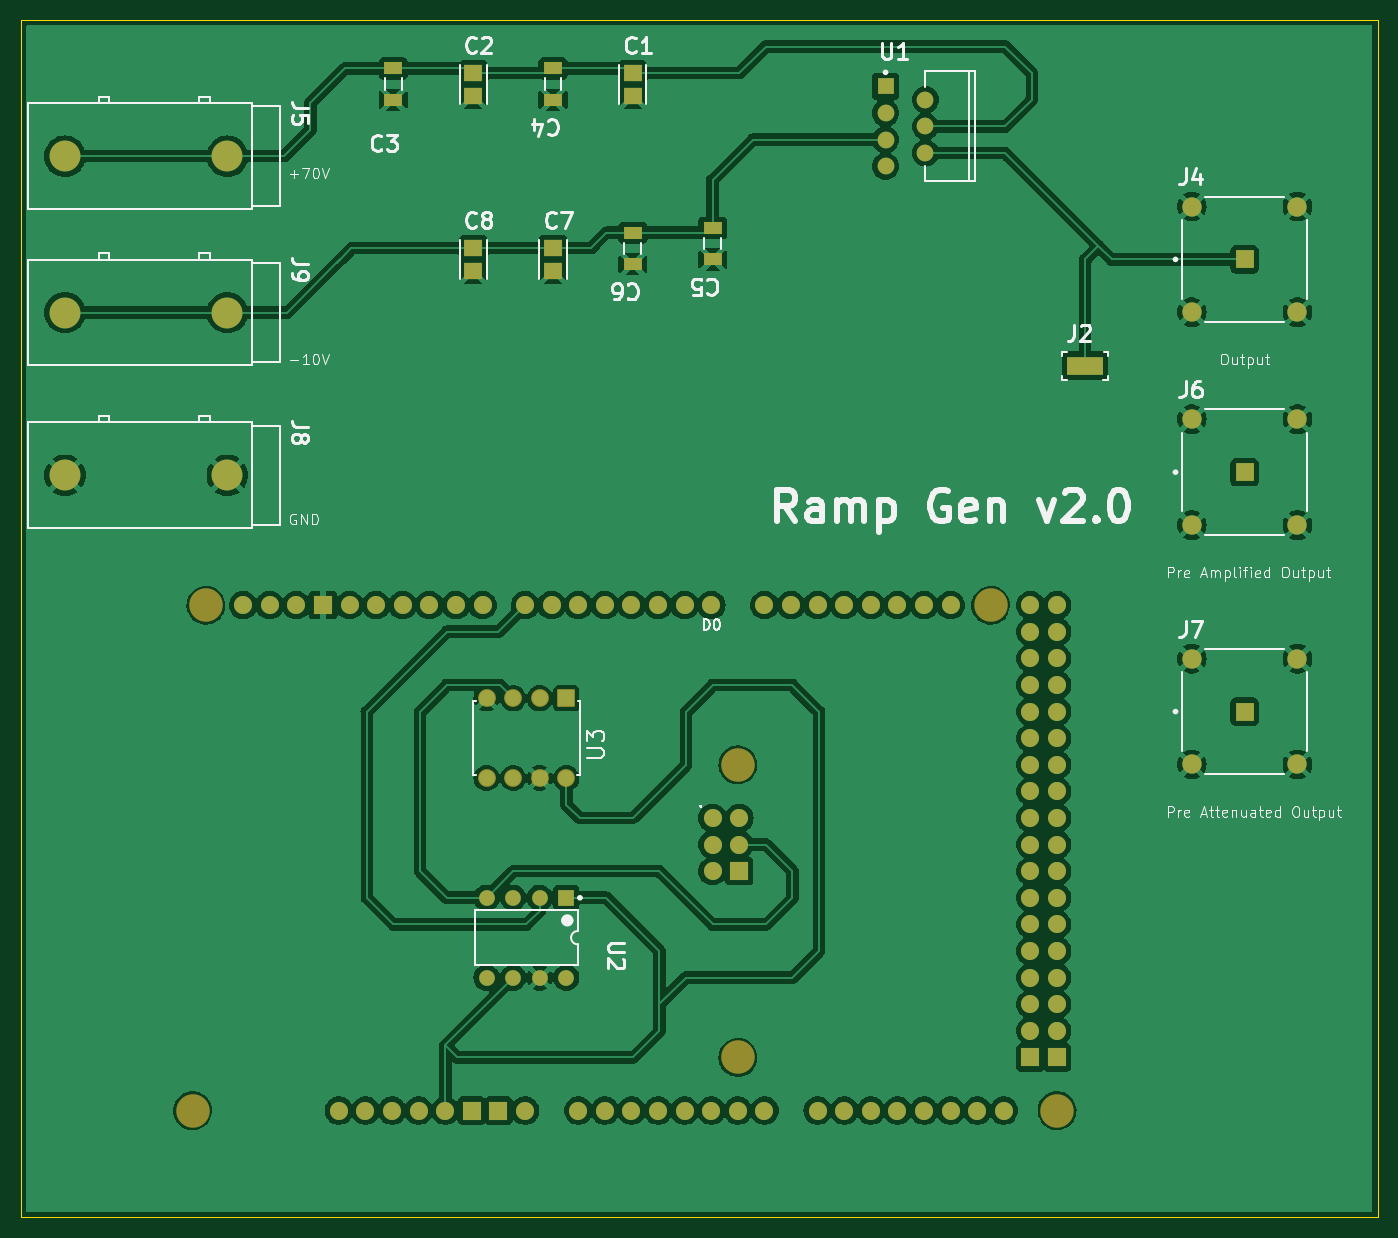
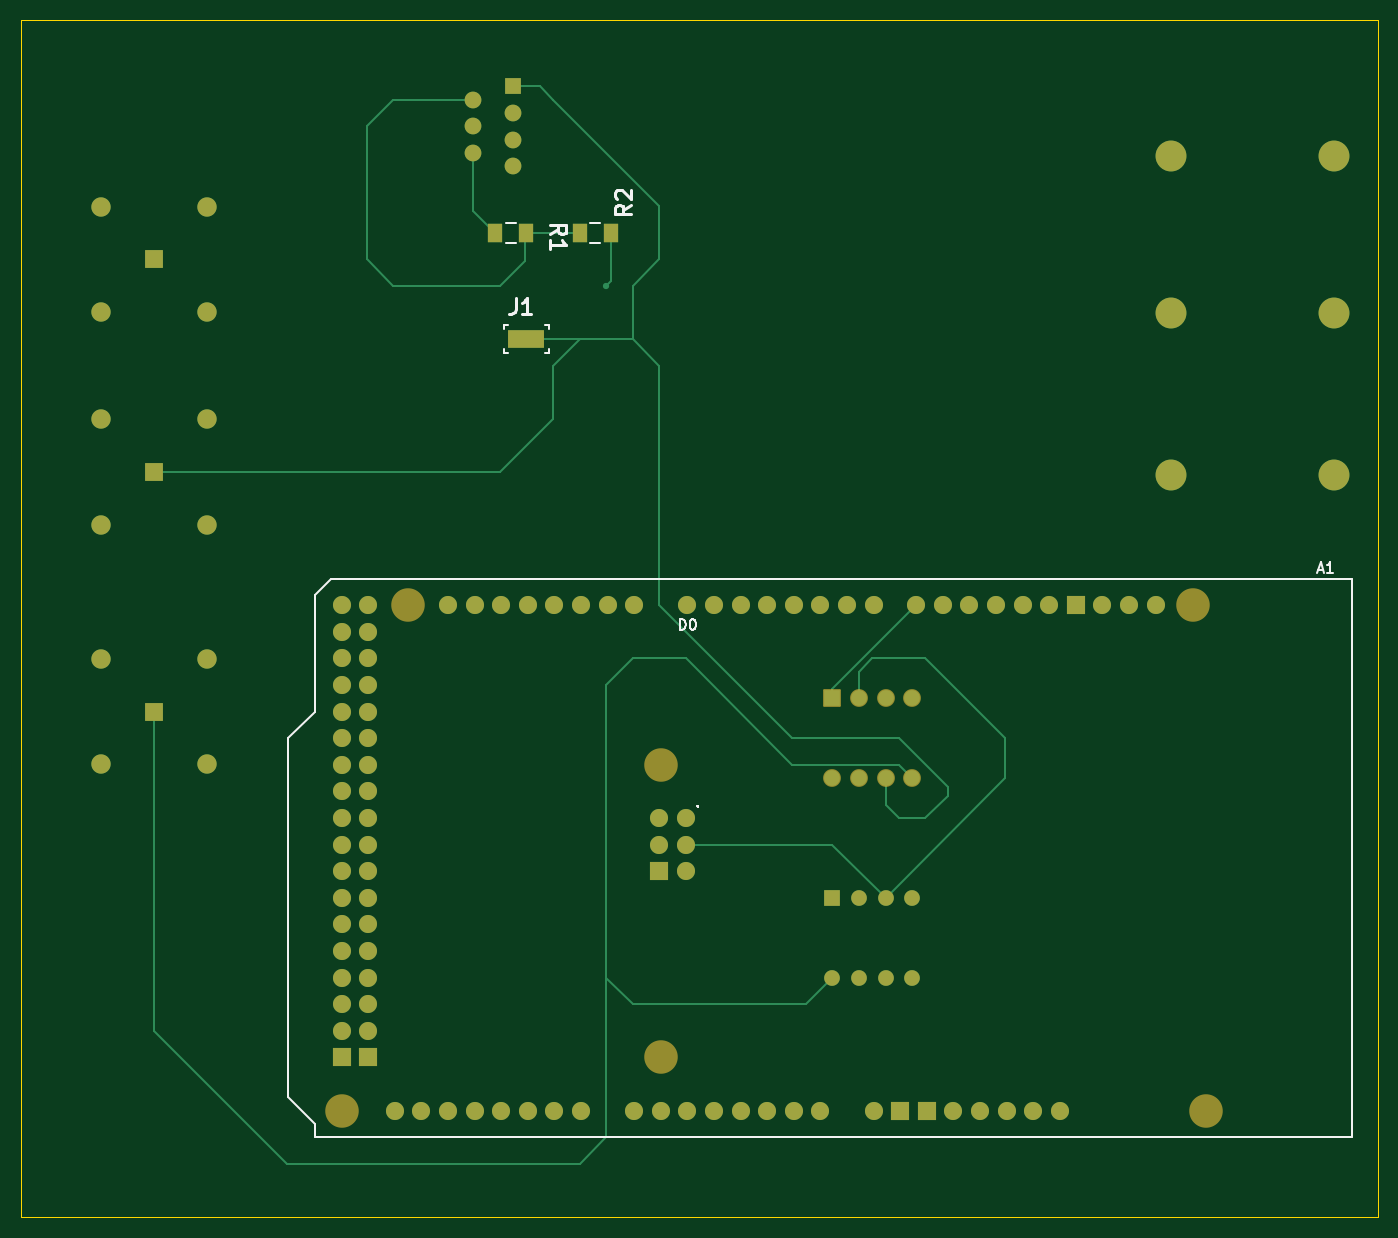
Circuit board: 9 layer files. Board 129.5 x 114.3 mm.
- bottom_copper: V2_rampGen-B_Cu.gbr (14848 bytes)
- bottom_mask: V2_rampGen-B_Mask.gbr (5483 bytes)
- paste: V2_rampGen-B_Paste.gbr (702 bytes)
- bottom_silk: V2_rampGen-B_Silkscreen.gbr (6235 bytes)
- outline: V2_rampGen-Edge_Cuts.gbr (609 bytes)
- top_copper: V2_rampGen-F_Cu.gbr (241183 bytes)
- top_mask: V2_rampGen-F_Mask.gbr (5937 bytes)
- paste: V2_rampGen-F_Paste.gbr (1141 bytes)
- top_silk: V2_rampGen-F_Silkscreen.gbr (57757 bytes)

=== bottom_copper: V2_rampGen-B_Cu.gbr (14848 bytes, source omitted) ===
=== bottom_mask: V2_rampGen-B_Mask.gbr ===
%TF.GenerationSoftware,KiCad,Pcbnew,7.0.10*%
%TF.CreationDate,2024-01-29T13:59:38-08:00*%
%TF.ProjectId,V2_rampGen,56325f72-616d-4704-9765-6e2e6b696361,rev?*%
%TF.SameCoordinates,Original*%
%TF.FileFunction,Soldermask,Bot*%
%TF.FilePolarity,Negative*%
%FSLAX46Y46*%
G04 Gerber Fmt 4.6, Leading zero omitted, Abs format (unit mm)*
G04 Created by KiCad (PCBNEW 7.0.10) date 2024-01-29 13:59:38*
%MOMM*%
%LPD*%
G01*
G04 APERTURE LIST*
G04 Aperture macros list*
%AMRoundRect*
0 Rectangle with rounded corners*
0 $1 Rounding radius*
0 $2 $3 $4 $5 $6 $7 $8 $9 X,Y pos of 4 corners*
0 Add a 4 corners polygon primitive as box body*
4,1,4,$2,$3,$4,$5,$6,$7,$8,$9,$2,$3,0*
0 Add four circle primitives for the rounded corners*
1,1,$1+$1,$2,$3*
1,1,$1+$1,$4,$5*
1,1,$1+$1,$6,$7*
1,1,$1+$1,$8,$9*
0 Add four rect primitives between the rounded corners*
20,1,$1+$1,$2,$3,$4,$5,0*
20,1,$1+$1,$4,$5,$6,$7,0*
20,1,$1+$1,$6,$7,$8,$9,0*
20,1,$1+$1,$8,$9,$2,$3,0*%
G04 Aperture macros list end*
%ADD10C,2.950000*%
%ADD11R,1.700000X1.700000*%
%ADD12C,1.850000*%
%ADD13R,1.600000X1.600000*%
%ADD14C,1.600000*%
%ADD15C,3.200000*%
%ADD16O,1.727200X1.727200*%
%ADD17R,1.727200X1.727200*%
%ADD18R,1.500000X1.500000*%
%ADD19C,1.500000*%
%ADD20RoundRect,0.102000X-0.749300X0.749300X-0.749300X-0.749300X0.749300X-0.749300X0.749300X0.749300X0*%
%ADD21C,1.702600*%
%ADD22R,1.455740X1.858220*%
%ADD23R,3.430000X1.780000*%
G04 APERTURE END LIST*
D10*
%TO.C,J8*%
X70499990Y-84119970D03*
X54999990Y-84119970D03*
%TD*%
%TO.C,J9*%
X70499990Y-68580000D03*
X54999990Y-68580000D03*
%TD*%
D11*
%TO.C,J7*%
X167640000Y-106679990D03*
D12*
X162590020Y-101630010D03*
X172689980Y-101630010D03*
X162590020Y-111730020D03*
X172689980Y-111730020D03*
%TD*%
D11*
%TO.C,J6*%
X167640000Y-83819990D03*
D12*
X162590020Y-78770010D03*
X172689980Y-78770010D03*
X162590020Y-88870020D03*
X172689980Y-88870020D03*
%TD*%
D10*
%TO.C,J5*%
X70499990Y-53639970D03*
X54999990Y-53639970D03*
%TD*%
D13*
%TO.C,U1*%
X133350000Y-46990000D03*
D14*
X137160000Y-48260000D03*
X133350000Y-49530000D03*
X137160000Y-50800000D03*
X133350000Y-52070000D03*
X137160000Y-53340000D03*
X133350000Y-54610000D03*
%TD*%
D15*
%TO.C,A1*%
X67183000Y-144780000D03*
X68453000Y-96520000D03*
D16*
X81153000Y-144780000D03*
D15*
X119253000Y-111760000D03*
X119253000Y-139700000D03*
X143383000Y-96520000D03*
X149733000Y-144780000D03*
D16*
X88773000Y-144780000D03*
X91313000Y-144780000D03*
X119380000Y-116840000D03*
X147193000Y-96520000D03*
X149733000Y-96520000D03*
X104013000Y-144780000D03*
X106553000Y-144780000D03*
X109093000Y-144780000D03*
X111633000Y-144780000D03*
X114173000Y-144780000D03*
X116713000Y-144780000D03*
X119253000Y-144780000D03*
X121793000Y-144780000D03*
X126873000Y-144780000D03*
X129413000Y-144780000D03*
X131953000Y-144780000D03*
X134493000Y-144780000D03*
X77089000Y-96520000D03*
X142113000Y-144780000D03*
X144653000Y-144780000D03*
X116713000Y-96520000D03*
X114173000Y-96520000D03*
X111633000Y-96520000D03*
X109093000Y-96520000D03*
X106553000Y-96520000D03*
X104013000Y-96520000D03*
X101473000Y-96520000D03*
X98933000Y-96520000D03*
X94869000Y-96520000D03*
X92329000Y-96520000D03*
X89789000Y-96520000D03*
X87249000Y-96520000D03*
X84709000Y-96520000D03*
X82169000Y-96520000D03*
X121793000Y-96520000D03*
X124333000Y-96520000D03*
X126873000Y-96520000D03*
X129413000Y-96520000D03*
X131953000Y-96520000D03*
X134493000Y-96520000D03*
X137033000Y-96520000D03*
X139573000Y-96520000D03*
X147193000Y-99060000D03*
X149733000Y-99060000D03*
X147193000Y-101600000D03*
X149733000Y-101600000D03*
X147193000Y-104140000D03*
X149733000Y-104140000D03*
X147193000Y-106680000D03*
X149733000Y-106680000D03*
X147193000Y-109220000D03*
X149733000Y-109220000D03*
X147193000Y-111760000D03*
X149733000Y-111760000D03*
X147193000Y-114300000D03*
X149733000Y-114300000D03*
X147193000Y-116840000D03*
X149733000Y-116840000D03*
X147193000Y-119380000D03*
X149733000Y-119380000D03*
X147193000Y-121920000D03*
X149733000Y-121920000D03*
X147193000Y-124460000D03*
X149733000Y-124460000D03*
X147193000Y-127000000D03*
X149733000Y-127000000D03*
X147193000Y-129540000D03*
X149733000Y-129540000D03*
X147193000Y-132080000D03*
X149733000Y-132080000D03*
X147193000Y-134620000D03*
X149733000Y-134620000D03*
X147193000Y-137160000D03*
X149733000Y-137160000D03*
X137033000Y-144780000D03*
X139573000Y-144780000D03*
D17*
X79629000Y-96520000D03*
X93853000Y-144780000D03*
X96393000Y-144780000D03*
X119380000Y-121920000D03*
X147193000Y-139700000D03*
X149733000Y-139700000D03*
D16*
X83693000Y-144780000D03*
X116840000Y-116840000D03*
X119380000Y-119380000D03*
X86233000Y-144780000D03*
X116840000Y-121920000D03*
X116840000Y-119380000D03*
X72009000Y-96520000D03*
X74549000Y-96520000D03*
X98933000Y-144780000D03*
%TD*%
D11*
%TO.C,J4*%
X167640000Y-63499990D03*
D12*
X162590020Y-58450010D03*
X172689980Y-58450010D03*
X162590020Y-68550020D03*
X172689980Y-68550020D03*
%TD*%
D18*
%TO.C,U2*%
X102870000Y-124460000D03*
D19*
X100330000Y-124460000D03*
X97790000Y-124460000D03*
X95250000Y-124460000D03*
X95250000Y-132080000D03*
X97790000Y-132080000D03*
X100330000Y-132080000D03*
X102870000Y-132080000D03*
%TD*%
D20*
%TO.C,U3*%
X102870000Y-105410000D03*
D21*
X100330000Y-105410000D03*
X97790000Y-105410000D03*
X95250000Y-105410000D03*
X95250000Y-113030000D03*
X97790000Y-113030000D03*
X100330000Y-113030000D03*
X102870000Y-113030000D03*
%TD*%
D22*
%TO.C,R2*%
X123997510Y-60960000D03*
X127000000Y-60960000D03*
%TD*%
D23*
%TO.C,J1*%
X132080000Y-71120000D03*
%TD*%
D22*
%TO.C,R1*%
X132080000Y-60960000D03*
X135082490Y-60960000D03*
%TD*%
M02*

=== paste: V2_rampGen-B_Paste.gbr ===
%TF.GenerationSoftware,KiCad,Pcbnew,7.0.10*%
%TF.CreationDate,2024-01-29T13:59:38-08:00*%
%TF.ProjectId,V2_rampGen,56325f72-616d-4704-9765-6e2e6b696361,rev?*%
%TF.SameCoordinates,Original*%
%TF.FileFunction,Paste,Bot*%
%TF.FilePolarity,Positive*%
%FSLAX46Y46*%
G04 Gerber Fmt 4.6, Leading zero omitted, Abs format (unit mm)*
G04 Created by KiCad (PCBNEW 7.0.10) date 2024-01-29 13:59:38*
%MOMM*%
%LPD*%
G01*
G04 APERTURE LIST*
%ADD10R,1.455740X1.858220*%
%ADD11R,3.430000X1.780000*%
G04 APERTURE END LIST*
D10*
%TO.C,R2*%
X123997510Y-60960000D03*
X127000000Y-60960000D03*
%TD*%
D11*
%TO.C,J1*%
X132080000Y-71120000D03*
%TD*%
D10*
%TO.C,R1*%
X132080000Y-60960000D03*
X135082490Y-60960000D03*
%TD*%
M02*

=== bottom_silk: V2_rampGen-B_Silkscreen.gbr ===
%TF.GenerationSoftware,KiCad,Pcbnew,7.0.10*%
%TF.CreationDate,2024-01-29T13:59:38-08:00*%
%TF.ProjectId,V2_rampGen,56325f72-616d-4704-9765-6e2e6b696361,rev?*%
%TF.SameCoordinates,Original*%
%TF.FileFunction,Legend,Bot*%
%TF.FilePolarity,Positive*%
%FSLAX46Y46*%
G04 Gerber Fmt 4.6, Leading zero omitted, Abs format (unit mm)*
G04 Created by KiCad (PCBNEW 7.0.10) date 2024-01-29 13:59:38*
%MOMM*%
%LPD*%
G01*
G04 APERTURE LIST*
%ADD10C,0.150000*%
%ADD11C,0.254000*%
%ADD12C,0.200000*%
G04 APERTURE END LIST*
D10*
X56467285Y-93133104D02*
X55991095Y-93133104D01*
X56562523Y-93418819D02*
X56229190Y-92418819D01*
X56229190Y-92418819D02*
X55895857Y-93418819D01*
X55038714Y-93418819D02*
X55610142Y-93418819D01*
X55324428Y-93418819D02*
X55324428Y-92418819D01*
X55324428Y-92418819D02*
X55419666Y-92561676D01*
X55419666Y-92561676D02*
X55514904Y-92656914D01*
X55514904Y-92656914D02*
X55610142Y-92704533D01*
X115697000Y-115675580D02*
X115744619Y-115723200D01*
X115744619Y-115723200D02*
X115697000Y-115770819D01*
X115697000Y-115770819D02*
X115649381Y-115723200D01*
X115649381Y-115723200D02*
X115697000Y-115675580D01*
X115697000Y-115675580D02*
X115697000Y-115770819D01*
X117451094Y-98879819D02*
X117451094Y-97879819D01*
X117451094Y-97879819D02*
X117212999Y-97879819D01*
X117212999Y-97879819D02*
X117070142Y-97927438D01*
X117070142Y-97927438D02*
X116974904Y-98022676D01*
X116974904Y-98022676D02*
X116927285Y-98117914D01*
X116927285Y-98117914D02*
X116879666Y-98308390D01*
X116879666Y-98308390D02*
X116879666Y-98451247D01*
X116879666Y-98451247D02*
X116927285Y-98641723D01*
X116927285Y-98641723D02*
X116974904Y-98736961D01*
X116974904Y-98736961D02*
X117070142Y-98832200D01*
X117070142Y-98832200D02*
X117212999Y-98879819D01*
X117212999Y-98879819D02*
X117451094Y-98879819D01*
X116260618Y-97879819D02*
X116165380Y-97879819D01*
X116165380Y-97879819D02*
X116070142Y-97927438D01*
X116070142Y-97927438D02*
X116022523Y-97975057D01*
X116022523Y-97975057D02*
X115974904Y-98070295D01*
X115974904Y-98070295D02*
X115927285Y-98260771D01*
X115927285Y-98260771D02*
X115927285Y-98498866D01*
X115927285Y-98498866D02*
X115974904Y-98689342D01*
X115974904Y-98689342D02*
X116022523Y-98784580D01*
X116022523Y-98784580D02*
X116070142Y-98832200D01*
X116070142Y-98832200D02*
X116165380Y-98879819D01*
X116165380Y-98879819D02*
X116260618Y-98879819D01*
X116260618Y-98879819D02*
X116355856Y-98832200D01*
X116355856Y-98832200D02*
X116403475Y-98784580D01*
X116403475Y-98784580D02*
X116451094Y-98689342D01*
X116451094Y-98689342D02*
X116498713Y-98498866D01*
X116498713Y-98498866D02*
X116498713Y-98260771D01*
X116498713Y-98260771D02*
X116451094Y-98070295D01*
X116451094Y-98070295D02*
X116403475Y-97975057D01*
X116403475Y-97975057D02*
X116355856Y-97927438D01*
X116355856Y-97927438D02*
X116260618Y-97879819D01*
D11*
X122098936Y-58284560D02*
X122824650Y-58792560D01*
X122098936Y-59155417D02*
X123622936Y-59155417D01*
X123622936Y-59155417D02*
X123622936Y-58574846D01*
X123622936Y-58574846D02*
X123550365Y-58429703D01*
X123550365Y-58429703D02*
X123477793Y-58357132D01*
X123477793Y-58357132D02*
X123332650Y-58284560D01*
X123332650Y-58284560D02*
X123114936Y-58284560D01*
X123114936Y-58284560D02*
X122969793Y-58357132D01*
X122969793Y-58357132D02*
X122897222Y-58429703D01*
X122897222Y-58429703D02*
X122824650Y-58574846D01*
X122824650Y-58574846D02*
X122824650Y-59155417D01*
X123477793Y-57703989D02*
X123550365Y-57631417D01*
X123550365Y-57631417D02*
X123622936Y-57486275D01*
X123622936Y-57486275D02*
X123622936Y-57123417D01*
X123622936Y-57123417D02*
X123550365Y-56978275D01*
X123550365Y-56978275D02*
X123477793Y-56905703D01*
X123477793Y-56905703D02*
X123332650Y-56833132D01*
X123332650Y-56833132D02*
X123187508Y-56833132D01*
X123187508Y-56833132D02*
X122969793Y-56905703D01*
X122969793Y-56905703D02*
X122098936Y-57776560D01*
X122098936Y-57776560D02*
X122098936Y-56833132D01*
X133121209Y-67186483D02*
X133121209Y-68275054D01*
X133121209Y-68275054D02*
X133193780Y-68492769D01*
X133193780Y-68492769D02*
X133338923Y-68637912D01*
X133338923Y-68637912D02*
X133556637Y-68710483D01*
X133556637Y-68710483D02*
X133701780Y-68710483D01*
X131597209Y-68710483D02*
X132468066Y-68710483D01*
X132032637Y-68710483D02*
X132032637Y-67186483D01*
X132032637Y-67186483D02*
X132177780Y-67404197D01*
X132177780Y-67404197D02*
X132322923Y-67549340D01*
X132322923Y-67549340D02*
X132468066Y-67621912D01*
X129781993Y-61086199D02*
X129056279Y-60578199D01*
X129781993Y-60215342D02*
X128257993Y-60215342D01*
X128257993Y-60215342D02*
X128257993Y-60795913D01*
X128257993Y-60795913D02*
X128330564Y-60941056D01*
X128330564Y-60941056D02*
X128403136Y-61013627D01*
X128403136Y-61013627D02*
X128548279Y-61086199D01*
X128548279Y-61086199D02*
X128765993Y-61086199D01*
X128765993Y-61086199D02*
X128911136Y-61013627D01*
X128911136Y-61013627D02*
X128983707Y-60941056D01*
X128983707Y-60941056D02*
X129056279Y-60795913D01*
X129056279Y-60795913D02*
X129056279Y-60215342D01*
X129781993Y-62537627D02*
X129781993Y-61666770D01*
X129781993Y-62102199D02*
X128257993Y-62102199D01*
X128257993Y-62102199D02*
X128475707Y-61957056D01*
X128475707Y-61957056D02*
X128620850Y-61811913D01*
X128620850Y-61811913D02*
X128693422Y-61666770D01*
D10*
%TO.C,A1*%
X53213000Y-93980000D02*
X53213000Y-147320000D01*
X53213000Y-93980000D02*
X150749000Y-93980000D01*
X53213000Y-147320000D02*
X152273000Y-147320000D01*
X150749000Y-93980000D02*
X152273000Y-95504000D01*
X152273000Y-106680000D02*
X152273000Y-95504000D01*
X152273000Y-146050000D02*
X154813000Y-143510000D01*
X152273000Y-147320000D02*
X152273000Y-146050000D01*
X154813000Y-109220000D02*
X152273000Y-106680000D01*
X154813000Y-143510000D02*
X154813000Y-109220000D01*
D12*
%TO.C,R2*%
X125972110Y-60030870D02*
X125025400Y-60030870D01*
X125972110Y-61889080D02*
X125025400Y-61889080D01*
%TO.C,J1*%
X134244690Y-72459800D02*
X134244690Y-72059800D01*
X134244690Y-72459800D02*
X133844690Y-72459800D01*
X134244490Y-70180200D02*
X134244490Y-69780200D01*
X134244490Y-69780200D02*
X133844490Y-69780200D01*
X130315660Y-72459240D02*
X129915670Y-72459240D01*
X130313940Y-69780760D02*
X129913940Y-69780760D01*
X129915670Y-72459240D02*
X129915670Y-72059240D01*
X129913940Y-70180760D02*
X129913940Y-69780760D01*
%TO.C,R1*%
X134054600Y-60030870D02*
X133107890Y-60030870D01*
X134054600Y-61889080D02*
X133107890Y-61889080D01*
%TD*%
M02*

=== outline: V2_rampGen-Edge_Cuts.gbr ===
%TF.GenerationSoftware,KiCad,Pcbnew,7.0.10*%
%TF.CreationDate,2024-01-29T13:59:38-08:00*%
%TF.ProjectId,V2_rampGen,56325f72-616d-4704-9765-6e2e6b696361,rev?*%
%TF.SameCoordinates,Original*%
%TF.FileFunction,Profile,NP*%
%FSLAX46Y46*%
G04 Gerber Fmt 4.6, Leading zero omitted, Abs format (unit mm)*
G04 Created by KiCad (PCBNEW 7.0.10) date 2024-01-29 13:59:38*
%MOMM*%
%LPD*%
G01*
G04 APERTURE LIST*
%TA.AperFunction,Profile*%
%ADD10C,0.050000*%
%TD*%
G04 APERTURE END LIST*
D10*
X50800000Y-40640000D02*
X180340000Y-40640000D01*
X180340000Y-154940000D01*
X50800000Y-154940000D01*
X50800000Y-40640000D01*
M02*

=== top_copper: V2_rampGen-F_Cu.gbr (241183 bytes, source omitted) ===
=== top_mask: V2_rampGen-F_Mask.gbr ===
%TF.GenerationSoftware,KiCad,Pcbnew,7.0.10*%
%TF.CreationDate,2024-01-29T13:59:38-08:00*%
%TF.ProjectId,V2_rampGen,56325f72-616d-4704-9765-6e2e6b696361,rev?*%
%TF.SameCoordinates,Original*%
%TF.FileFunction,Soldermask,Top*%
%TF.FilePolarity,Negative*%
%FSLAX46Y46*%
G04 Gerber Fmt 4.6, Leading zero omitted, Abs format (unit mm)*
G04 Created by KiCad (PCBNEW 7.0.10) date 2024-01-29 13:59:38*
%MOMM*%
%LPD*%
G01*
G04 APERTURE LIST*
G04 Aperture macros list*
%AMRoundRect*
0 Rectangle with rounded corners*
0 $1 Rounding radius*
0 $2 $3 $4 $5 $6 $7 $8 $9 X,Y pos of 4 corners*
0 Add a 4 corners polygon primitive as box body*
4,1,4,$2,$3,$4,$5,$6,$7,$8,$9,$2,$3,0*
0 Add four circle primitives for the rounded corners*
1,1,$1+$1,$2,$3*
1,1,$1+$1,$4,$5*
1,1,$1+$1,$6,$7*
1,1,$1+$1,$8,$9*
0 Add four rect primitives between the rounded corners*
20,1,$1+$1,$2,$3,$4,$5,0*
20,1,$1+$1,$4,$5,$6,$7,0*
20,1,$1+$1,$6,$7,$8,$9,0*
20,1,$1+$1,$8,$9,$2,$3,0*%
G04 Aperture macros list end*
%ADD10R,1.800000X1.150000*%
%ADD11C,2.950000*%
%ADD12R,1.706200X1.553950*%
%ADD13R,1.700000X1.700000*%
%ADD14C,1.850000*%
%ADD15R,1.600000X1.600000*%
%ADD16C,1.600000*%
%ADD17R,3.430000X1.780000*%
%ADD18C,3.200000*%
%ADD19O,1.727200X1.727200*%
%ADD20R,1.727200X1.727200*%
%ADD21R,1.500000X1.500000*%
%ADD22C,1.500000*%
%ADD23RoundRect,0.102000X-0.749300X0.749300X-0.749300X-0.749300X0.749300X-0.749300X0.749300X0.749300X0*%
%ADD24C,1.702600*%
G04 APERTURE END LIST*
D10*
%TO.C,C3*%
X86360000Y-48260000D03*
X86360000Y-45260010D03*
%TD*%
D11*
%TO.C,J8*%
X70499990Y-84119970D03*
X54999990Y-84119970D03*
%TD*%
D12*
%TO.C,C1*%
X109220000Y-45720000D03*
X109220000Y-47872240D03*
%TD*%
D11*
%TO.C,J9*%
X70499990Y-68580000D03*
X54999990Y-68580000D03*
%TD*%
D12*
%TO.C,C8*%
X93980000Y-62423910D03*
X93980000Y-64576150D03*
%TD*%
D13*
%TO.C,J7*%
X167640000Y-106679990D03*
D14*
X162590020Y-101630010D03*
X172689980Y-101630010D03*
X162590020Y-111730020D03*
X172689980Y-111730020D03*
%TD*%
D13*
%TO.C,J6*%
X167640000Y-83819990D03*
D14*
X162590020Y-78770010D03*
X172689980Y-78770010D03*
X162590020Y-88870020D03*
X172689980Y-88870020D03*
%TD*%
D11*
%TO.C,J5*%
X70499990Y-53639970D03*
X54999990Y-53639970D03*
%TD*%
D12*
%TO.C,C2*%
X93980000Y-45720000D03*
X93980000Y-47872240D03*
%TD*%
D10*
%TO.C,C4*%
X101600000Y-48260000D03*
X101600000Y-45260010D03*
%TD*%
%TO.C,C6*%
X109220000Y-63959990D03*
X109220000Y-60960000D03*
%TD*%
D15*
%TO.C,U1*%
X133350000Y-46990000D03*
D16*
X137160000Y-48260000D03*
X133350000Y-49530000D03*
X137160000Y-50800000D03*
X133350000Y-52070000D03*
X137160000Y-53340000D03*
X133350000Y-54610000D03*
%TD*%
D17*
%TO.C,J2*%
X152400000Y-73660000D03*
%TD*%
D10*
%TO.C,C5*%
X116840000Y-63500000D03*
X116840000Y-60500010D03*
%TD*%
D12*
%TO.C,C7*%
X101600000Y-62423910D03*
X101600000Y-64576150D03*
%TD*%
D18*
%TO.C,A1*%
X67183000Y-144780000D03*
X68453000Y-96520000D03*
D19*
X81153000Y-144780000D03*
D18*
X119253000Y-111760000D03*
X119253000Y-139700000D03*
X143383000Y-96520000D03*
X149733000Y-144780000D03*
D19*
X88773000Y-144780000D03*
X91313000Y-144780000D03*
X119380000Y-116840000D03*
X147193000Y-96520000D03*
X149733000Y-96520000D03*
X104013000Y-144780000D03*
X106553000Y-144780000D03*
X109093000Y-144780000D03*
X111633000Y-144780000D03*
X114173000Y-144780000D03*
X116713000Y-144780000D03*
X119253000Y-144780000D03*
X121793000Y-144780000D03*
X126873000Y-144780000D03*
X129413000Y-144780000D03*
X131953000Y-144780000D03*
X134493000Y-144780000D03*
X77089000Y-96520000D03*
X142113000Y-144780000D03*
X144653000Y-144780000D03*
X116713000Y-96520000D03*
X114173000Y-96520000D03*
X111633000Y-96520000D03*
X109093000Y-96520000D03*
X106553000Y-96520000D03*
X104013000Y-96520000D03*
X101473000Y-96520000D03*
X98933000Y-96520000D03*
X94869000Y-96520000D03*
X92329000Y-96520000D03*
X89789000Y-96520000D03*
X87249000Y-96520000D03*
X84709000Y-96520000D03*
X82169000Y-96520000D03*
X121793000Y-96520000D03*
X124333000Y-96520000D03*
X126873000Y-96520000D03*
X129413000Y-96520000D03*
X131953000Y-96520000D03*
X134493000Y-96520000D03*
X137033000Y-96520000D03*
X139573000Y-96520000D03*
X147193000Y-99060000D03*
X149733000Y-99060000D03*
X147193000Y-101600000D03*
X149733000Y-101600000D03*
X147193000Y-104140000D03*
X149733000Y-104140000D03*
X147193000Y-106680000D03*
X149733000Y-106680000D03*
X147193000Y-109220000D03*
X149733000Y-109220000D03*
X147193000Y-111760000D03*
X149733000Y-111760000D03*
X147193000Y-114300000D03*
X149733000Y-114300000D03*
X147193000Y-116840000D03*
X149733000Y-116840000D03*
X147193000Y-119380000D03*
X149733000Y-119380000D03*
X147193000Y-121920000D03*
X149733000Y-121920000D03*
X147193000Y-124460000D03*
X149733000Y-124460000D03*
X147193000Y-127000000D03*
X149733000Y-127000000D03*
X147193000Y-129540000D03*
X149733000Y-129540000D03*
X147193000Y-132080000D03*
X149733000Y-132080000D03*
X147193000Y-134620000D03*
X149733000Y-134620000D03*
X147193000Y-137160000D03*
X149733000Y-137160000D03*
X137033000Y-144780000D03*
X139573000Y-144780000D03*
D20*
X79629000Y-96520000D03*
X93853000Y-144780000D03*
X96393000Y-144780000D03*
X119380000Y-121920000D03*
X147193000Y-139700000D03*
X149733000Y-139700000D03*
D19*
X83693000Y-144780000D03*
X116840000Y-116840000D03*
X119380000Y-119380000D03*
X86233000Y-144780000D03*
X116840000Y-121920000D03*
X116840000Y-119380000D03*
X72009000Y-96520000D03*
X74549000Y-96520000D03*
X98933000Y-144780000D03*
%TD*%
D13*
%TO.C,J4*%
X167640000Y-63499990D03*
D14*
X162590020Y-58450010D03*
X172689980Y-58450010D03*
X162590020Y-68550020D03*
X172689980Y-68550020D03*
%TD*%
D21*
%TO.C,U2*%
X102870000Y-124460000D03*
D22*
X100330000Y-124460000D03*
X97790000Y-124460000D03*
X95250000Y-124460000D03*
X95250000Y-132080000D03*
X97790000Y-132080000D03*
X100330000Y-132080000D03*
X102870000Y-132080000D03*
%TD*%
D23*
%TO.C,U3*%
X102870000Y-105410000D03*
D24*
X100330000Y-105410000D03*
X97790000Y-105410000D03*
X95250000Y-105410000D03*
X95250000Y-113030000D03*
X97790000Y-113030000D03*
X100330000Y-113030000D03*
X102870000Y-113030000D03*
%TD*%
M02*

=== paste: V2_rampGen-F_Paste.gbr ===
%TF.GenerationSoftware,KiCad,Pcbnew,7.0.10*%
%TF.CreationDate,2024-01-29T13:59:38-08:00*%
%TF.ProjectId,V2_rampGen,56325f72-616d-4704-9765-6e2e6b696361,rev?*%
%TF.SameCoordinates,Original*%
%TF.FileFunction,Paste,Top*%
%TF.FilePolarity,Positive*%
%FSLAX46Y46*%
G04 Gerber Fmt 4.6, Leading zero omitted, Abs format (unit mm)*
G04 Created by KiCad (PCBNEW 7.0.10) date 2024-01-29 13:59:38*
%MOMM*%
%LPD*%
G01*
G04 APERTURE LIST*
%ADD10R,1.800000X1.150000*%
%ADD11R,1.706200X1.553950*%
%ADD12R,3.430000X1.780000*%
G04 APERTURE END LIST*
D10*
%TO.C,C3*%
X86360000Y-48260000D03*
X86360000Y-45260010D03*
%TD*%
D11*
%TO.C,C1*%
X109220000Y-45720000D03*
X109220000Y-47872240D03*
%TD*%
%TO.C,C8*%
X93980000Y-62423910D03*
X93980000Y-64576150D03*
%TD*%
%TO.C,C2*%
X93980000Y-45720000D03*
X93980000Y-47872240D03*
%TD*%
D10*
%TO.C,C4*%
X101600000Y-48260000D03*
X101600000Y-45260010D03*
%TD*%
%TO.C,C6*%
X109220000Y-63959990D03*
X109220000Y-60960000D03*
%TD*%
D12*
%TO.C,J2*%
X152400000Y-73660000D03*
%TD*%
D10*
%TO.C,C5*%
X116840000Y-63500000D03*
X116840000Y-60500010D03*
%TD*%
D11*
%TO.C,C7*%
X101600000Y-62423910D03*
X101600000Y-64576150D03*
%TD*%
M02*

=== top_silk: V2_rampGen-F_Silkscreen.gbr (57757 bytes, source omitted) ===
